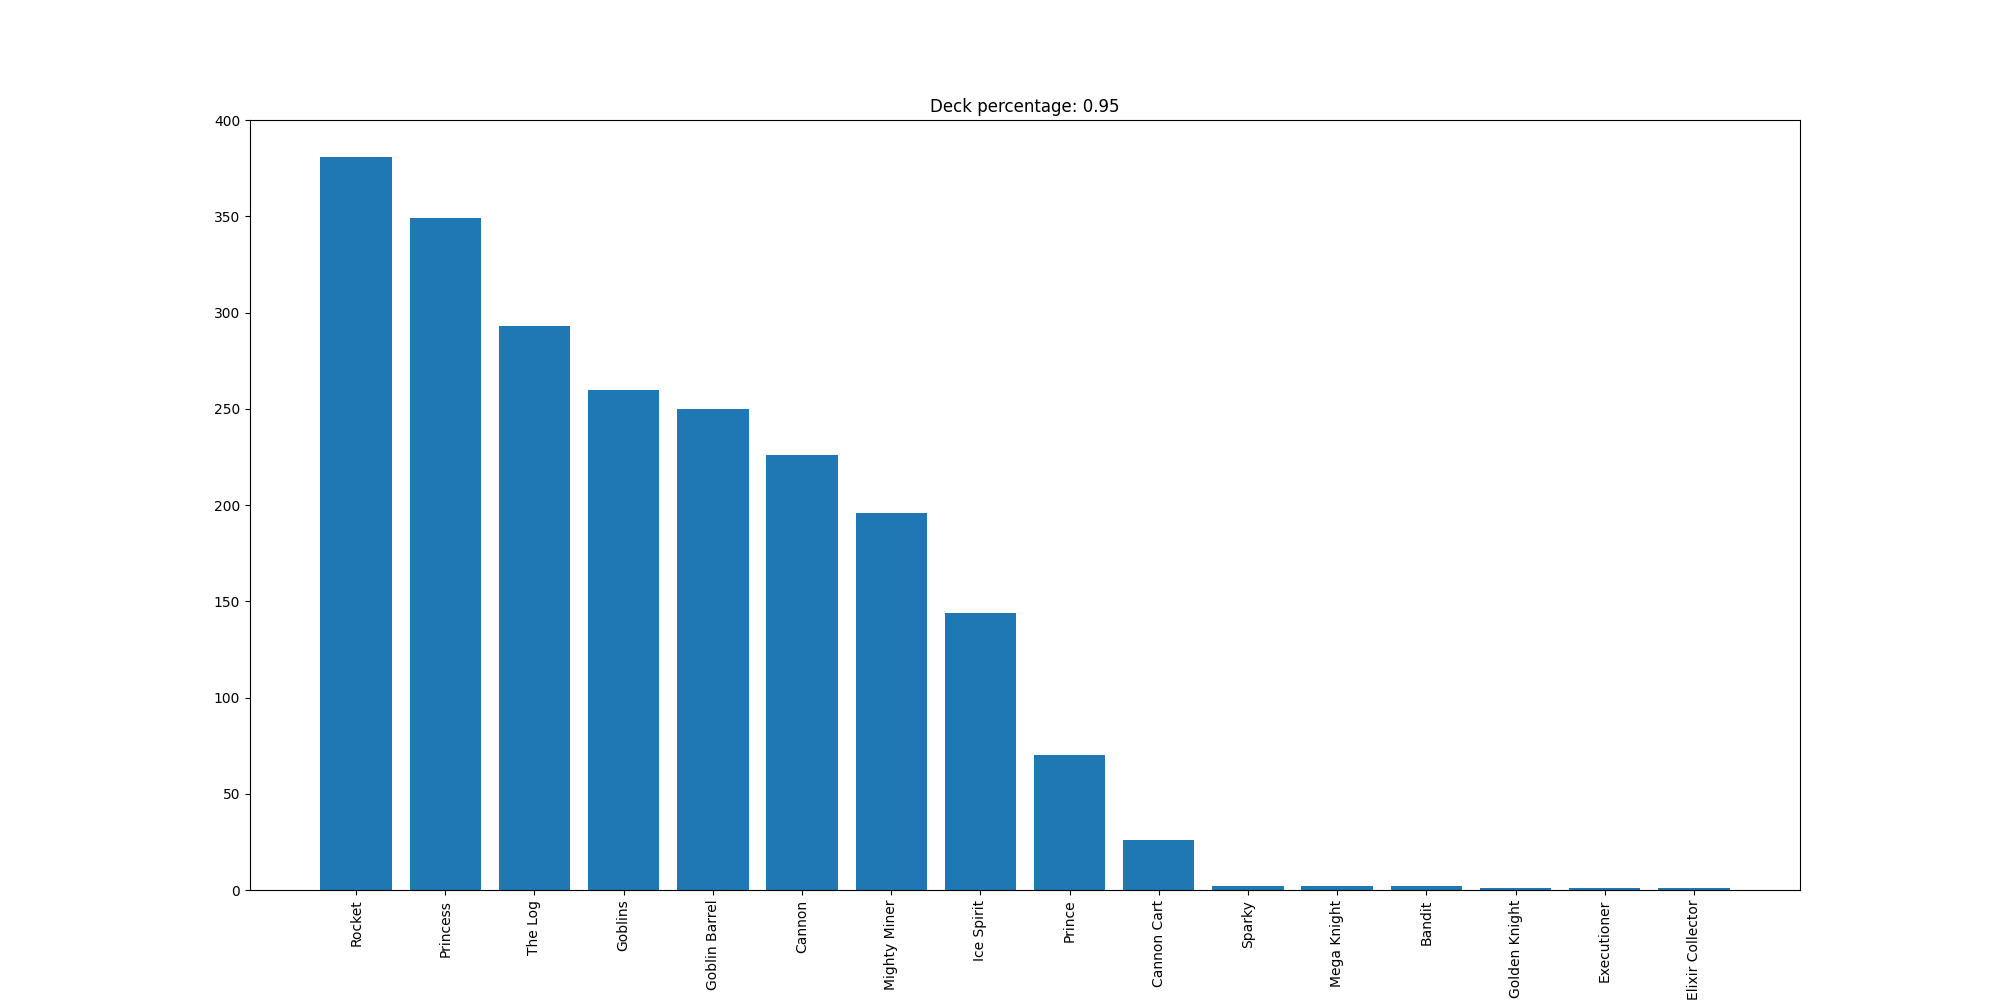

The file beside this chart, header and first rows:
Rocket, 381
Princess, 349
The Log, 293
Goblins, 260
Goblin Barrel, 250
Cannon, 226
Mighty Miner, 196
Ice Spirit, 144
Prince, 70
Cannon Cart, 26
Sparky, 2
Mega Knight, 2
Bandit, 2
Golden Knight, 1
Executioner, 1
Elixir Collector, 1
